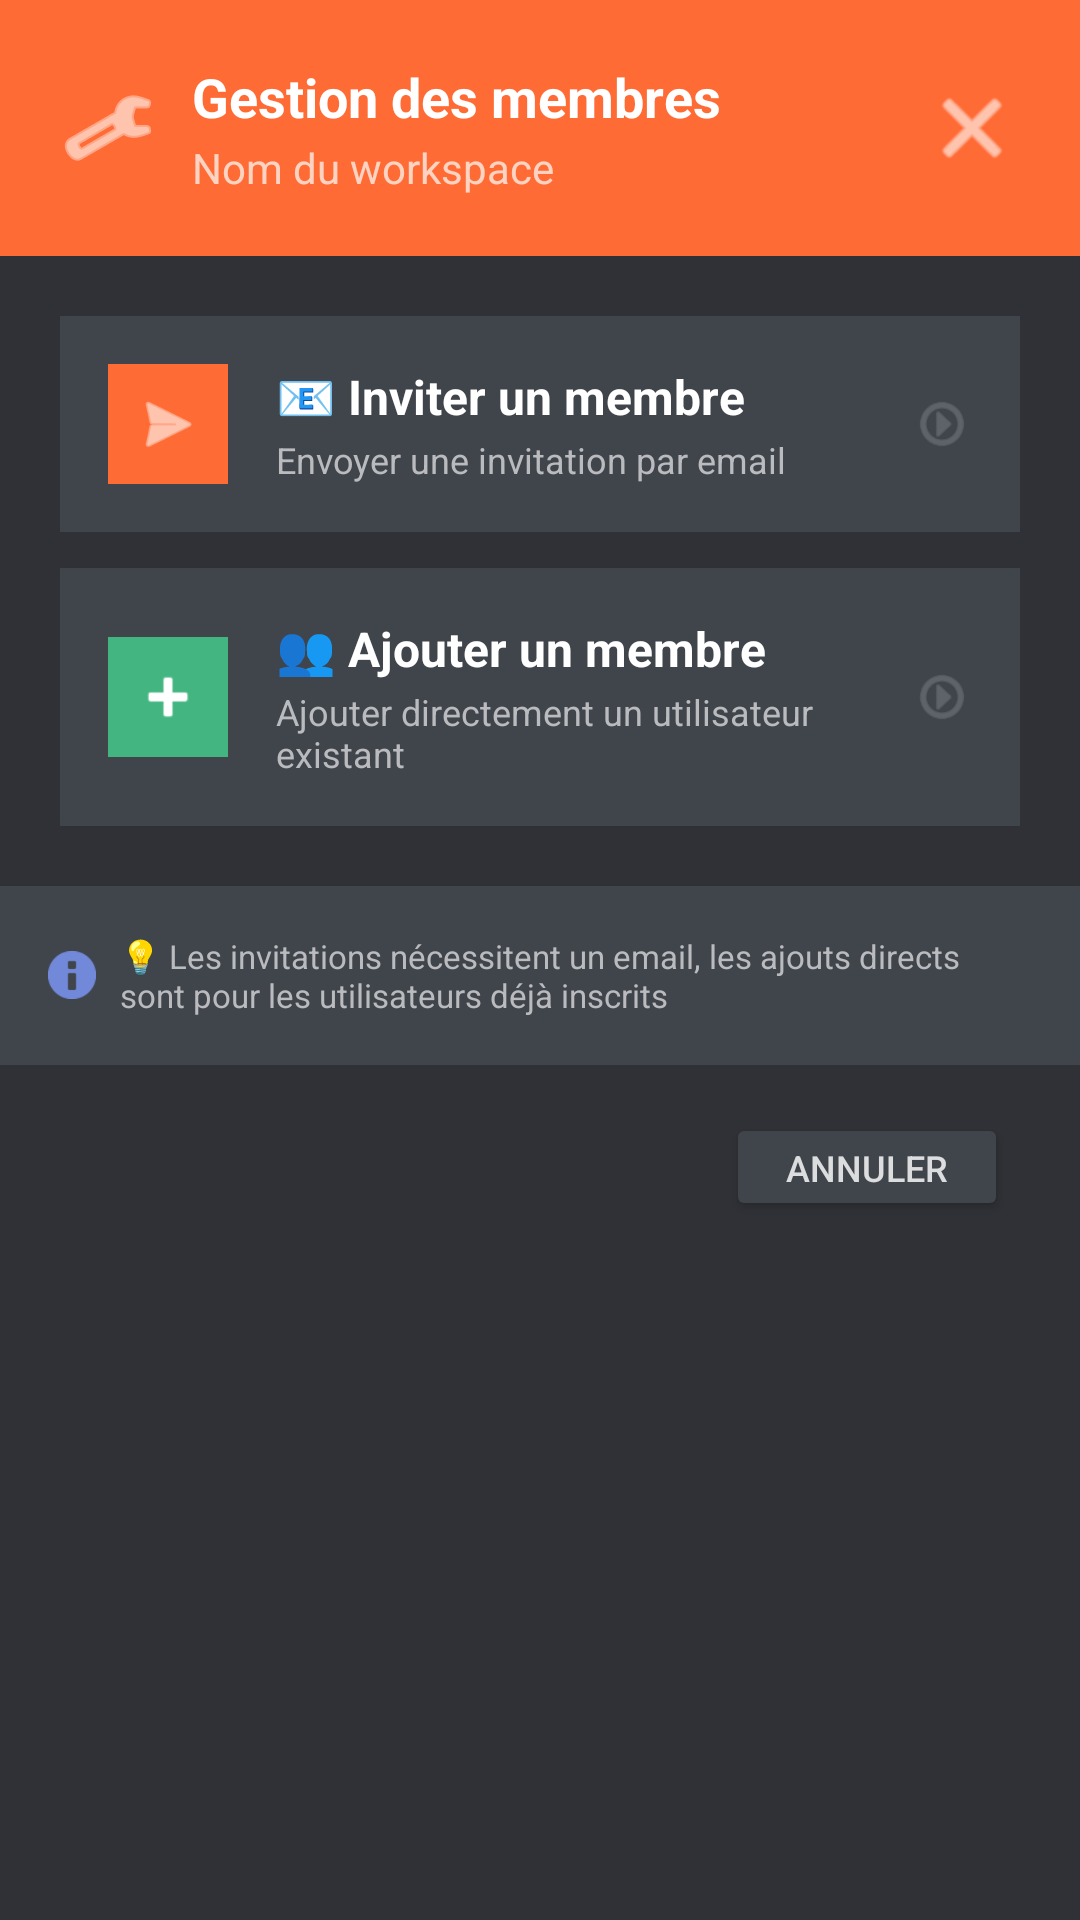

Reconstruct the res/layout file that produces this screen, plus the resources it refers to.
<!-- AndroidManifest.xml: application theme Theme.Supchat -->
<!-- res/layout/dialog_workspace_member_actions.xml -->
<?xml version="1.0" encoding="utf-8"?>
<LinearLayout xmlns:android="http://schemas.android.com/apk/res/android"
    xmlns:app="http://schemas.android.com/apk/res-auto"
    android:layout_width="match_parent"
    android:layout_height="wrap_content"
    android:orientation="vertical"
    android:background="#2f3136"
    android:padding="0dp">

    
    <LinearLayout
        android:layout_width="match_parent"
        android:layout_height="wrap_content"
        android:orientation="horizontal"
        android:background="#ff6b35"
        android:padding="20dp"
        android:gravity="center_vertical">

        <ImageView
            android:layout_width="32dp"
            android:layout_height="32dp"
            android:src="@android:drawable/ic_menu_manage"
            app:tint="#ffffff"
            android:layout_marginEnd="12dp" />

        <LinearLayout
            android:layout_width="0dp"
            android:layout_height="wrap_content"
            android:layout_weight="1"
            android:orientation="vertical">

            <TextView
                android:layout_width="wrap_content"
                android:layout_height="wrap_content"
                android:text="Gestion des membres"
                android:textColor="#ffffff"
                android:textSize="18sp"
                android:textStyle="bold" />

            <TextView
                android:id="@+id/dialog_workspace_name"
                android:layout_width="wrap_content"
                android:layout_height="wrap_content"
                android:text="Nom du workspace"
                android:textColor="#b3ffffff"
                android:textSize="14sp"
                android:layout_marginTop="2dp" />

        </LinearLayout>

        <ImageButton
            android:id="@+id/btn_close_dialog"
            android:layout_width="32dp"
            android:layout_height="32dp"
            android:src="@android:drawable/ic_menu_close_clear_cancel"
            android:background="@android:color/transparent"
            android:contentDescription="Fermer"
            app:tint="#ffffff" />

    </LinearLayout>

    
    <LinearLayout
        android:layout_width="match_parent"
        android:layout_height="wrap_content"
        android:orientation="vertical"
        android:padding="20dp">

        
        <LinearLayout
            android:id="@+id/option_invite_member"
            android:layout_width="match_parent"
            android:layout_height="wrap_content"
            android:orientation="horizontal"
            android:background="#40444b"
            android:padding="16dp"
            android:gravity="center_vertical"
            android:layout_marginBottom="12dp"
            android:clickable="true"
            android:focusable="true">

            <ImageView
                android:layout_width="40dp"
                android:layout_height="40dp"
                android:src="@android:drawable/ic_menu_send"
                android:background="#ff6b35"
                android:padding="8dp"
                app:tint="#ffffff"
                android:layout_marginEnd="16dp" />

            <LinearLayout
                android:layout_width="0dp"
                android:layout_height="wrap_content"
                android:layout_weight="1"
                android:orientation="vertical">

                <TextView
                    android:layout_width="wrap_content"
                    android:layout_height="wrap_content"
                    android:text="📧 Inviter un membre"
                    android:textColor="#ffffff"
                    android:textSize="16sp"
                    android:textStyle="bold" />

                <TextView
                    android:layout_width="wrap_content"
                    android:layout_height="wrap_content"
                    android:text="Envoyer une invitation par email"
                    android:textColor="#b9bbbe"
                    android:textSize="12sp"
                    android:layout_marginTop="2dp" />

            </LinearLayout>

            <ImageView
                android:layout_width="20dp"
                android:layout_height="20dp"
                android:src="@android:drawable/ic_menu_more"
                app:tint="#72767d"
                android:rotation="270" />

        </LinearLayout>

        
        <LinearLayout
            android:id="@+id/option_add_member"
            android:layout_width="match_parent"
            android:layout_height="wrap_content"
            android:orientation="horizontal"
            android:background="#40444b"
            android:padding="16dp"
            android:gravity="center_vertical"
            android:clickable="true"
            android:focusable="true">

            <ImageView
                android:layout_width="40dp"
                android:layout_height="40dp"
                android:src="@android:drawable/ic_input_add"
                android:background="#43b581"
                android:padding="8dp"
                app:tint="#ffffff"
                android:layout_marginEnd="16dp" />

            <LinearLayout
                android:layout_width="0dp"
                android:layout_height="wrap_content"
                android:layout_weight="1"
                android:orientation="vertical">

                <TextView
                    android:layout_width="wrap_content"
                    android:layout_height="wrap_content"
                    android:text="👥 Ajouter un membre"
                    android:textColor="#ffffff"
                    android:textSize="16sp"
                    android:textStyle="bold" />

                <TextView
                    android:layout_width="wrap_content"
                    android:layout_height="wrap_content"
                    android:text="Ajouter directement un utilisateur existant"
                    android:textColor="#b9bbbe"
                    android:textSize="12sp"
                    android:layout_marginTop="2dp" />

            </LinearLayout>

            <ImageView
                android:layout_width="20dp"
                android:layout_height="20dp"
                android:src="@android:drawable/ic_menu_more"
                app:tint="#72767d"
                android:rotation="270" />

        </LinearLayout>

    </LinearLayout>

    
    <LinearLayout
        android:layout_width="match_parent"
        android:layout_height="wrap_content"
        android:orientation="horizontal"
        android:background="#40444b"
        android:padding="16dp"
        android:gravity="center_vertical">

        <ImageView
            android:layout_width="16dp"
            android:layout_height="16dp"
            android:src="@android:drawable/ic_dialog_info"
            app:tint="#7289da"
            android:layout_marginEnd="8dp" />

        <TextView
            android:layout_width="0dp"
            android:layout_height="wrap_content"
            android:layout_weight="1"
            android:text="💡 Les invitations nécessitent un email, les ajouts directs sont pour les utilisateurs déjà inscrits"
            android:textColor="#b9bbbe"
            android:textSize="11sp" />

    </LinearLayout>

    
    <LinearLayout
        android:layout_width="match_parent"
        android:layout_height="wrap_content"
        android:orientation="horizontal"
        android:padding="16dp"
        android:gravity="end">

        <Button
            android:id="@+id/btn_cancel"
            android:layout_width="wrap_content"
            android:layout_height="36dp"
            android:text="Annuler"
            android:textSize="12sp"
            android:backgroundTint="#40444b"
            android:textColor="#dcddde"
            android:paddingHorizontal="20dp"
            android:layout_marginEnd="8dp" />

    </LinearLayout>

</LinearLayout>
<!-- resources referenced by this layout -->
<resources>
  <style name="Theme.Supchat" parent="Theme.AppCompat.Light.NoActionBar" />
</resources>
